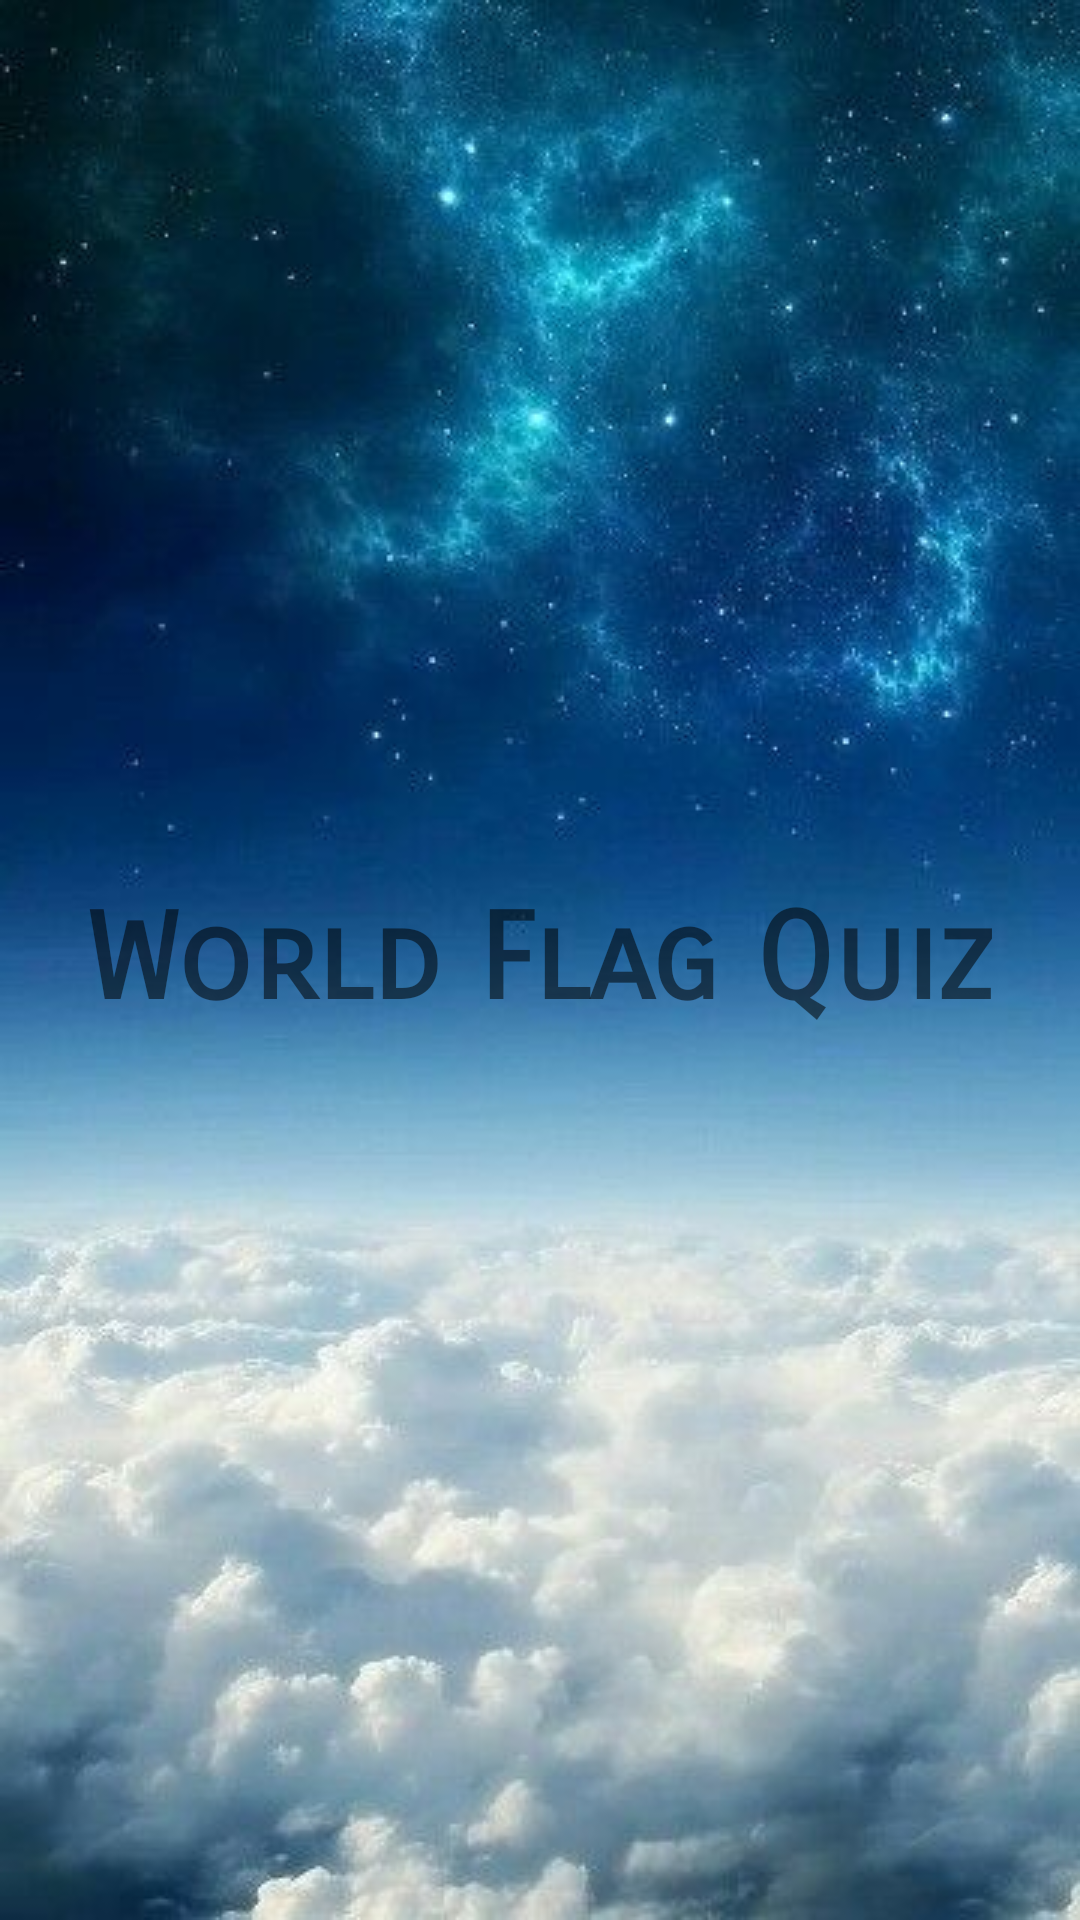

Reconstruct the res/layout file that produces this screen, plus the resources it refers to.
<!-- AndroidManifest.xml: application theme Theme.FlagQuiz -->
<!-- res/layout/activity_result.xml -->
<?xml version="1.0" encoding="utf-8"?>
<androidx.constraintlayout.widget.ConstraintLayout xmlns:android="http://schemas.android.com/apk/res/android"
    xmlns:app="http://schemas.android.com/apk/res-auto"
    xmlns:tools="http://schemas.android.com/tools"
    android:layout_width="match_parent"
    android:layout_height="match_parent"
    android:background="@drawable/background"
    tools:context=".ResultActivity">

  <TextView
      android:id="@+id/result"
      android:layout_width="match_parent"
      android:layout_height="wrap_content"
      android:fontFamily="sans-serif-smallcaps"
      android:gravity="center"
      android:text="@string/world_flag_quiz"
      android:textSize="40sp"
      android:textStyle="bold"
      app:layout_constraintBottom_toBottomOf="parent"
      app:layout_constraintEnd_toEndOf="parent"
      app:layout_constraintStart_toStartOf="parent"
      app:layout_constraintTop_toTopOf="parent" />
  </androidx.constraintlayout.widget.ConstraintLayout>
<!-- resources referenced by this layout -->
<resources>
  <!-- drawable background: jpg bitmap (drawable, 31828 bytes) -->
  <string name="world_flag_quiz">World Flag Quiz</string>
  <style name="Theme.FlagQuiz" parent="Theme.MaterialComponents.DayNight.NoActionBar">
          
          <item name="colorPrimary">@color/purple_500</item>
          <item name="colorPrimaryVariant">#08517A</item>
          <item name="colorOnPrimary">@color/white</item>
          
          <item name="colorSecondary">@color/teal_200</item>
          <item name="colorSecondaryVariant">@color/teal_700</item>
          <item name="colorOnSecondary">@color/black</item>
          
          <item name="android:statusBarColor" tools:targetApi="l">?attr/colorPrimaryVariant</item>
          
      </style>
  <color name="purple_500">#FF6200EE</color>
  <color name="white">#FFFFFFFF</color>
  <color name="teal_200">#FF03DAC5</color>
  <color name="teal_700">#FF018786</color>
  <color name="black">#FF000000</color>
</resources>
